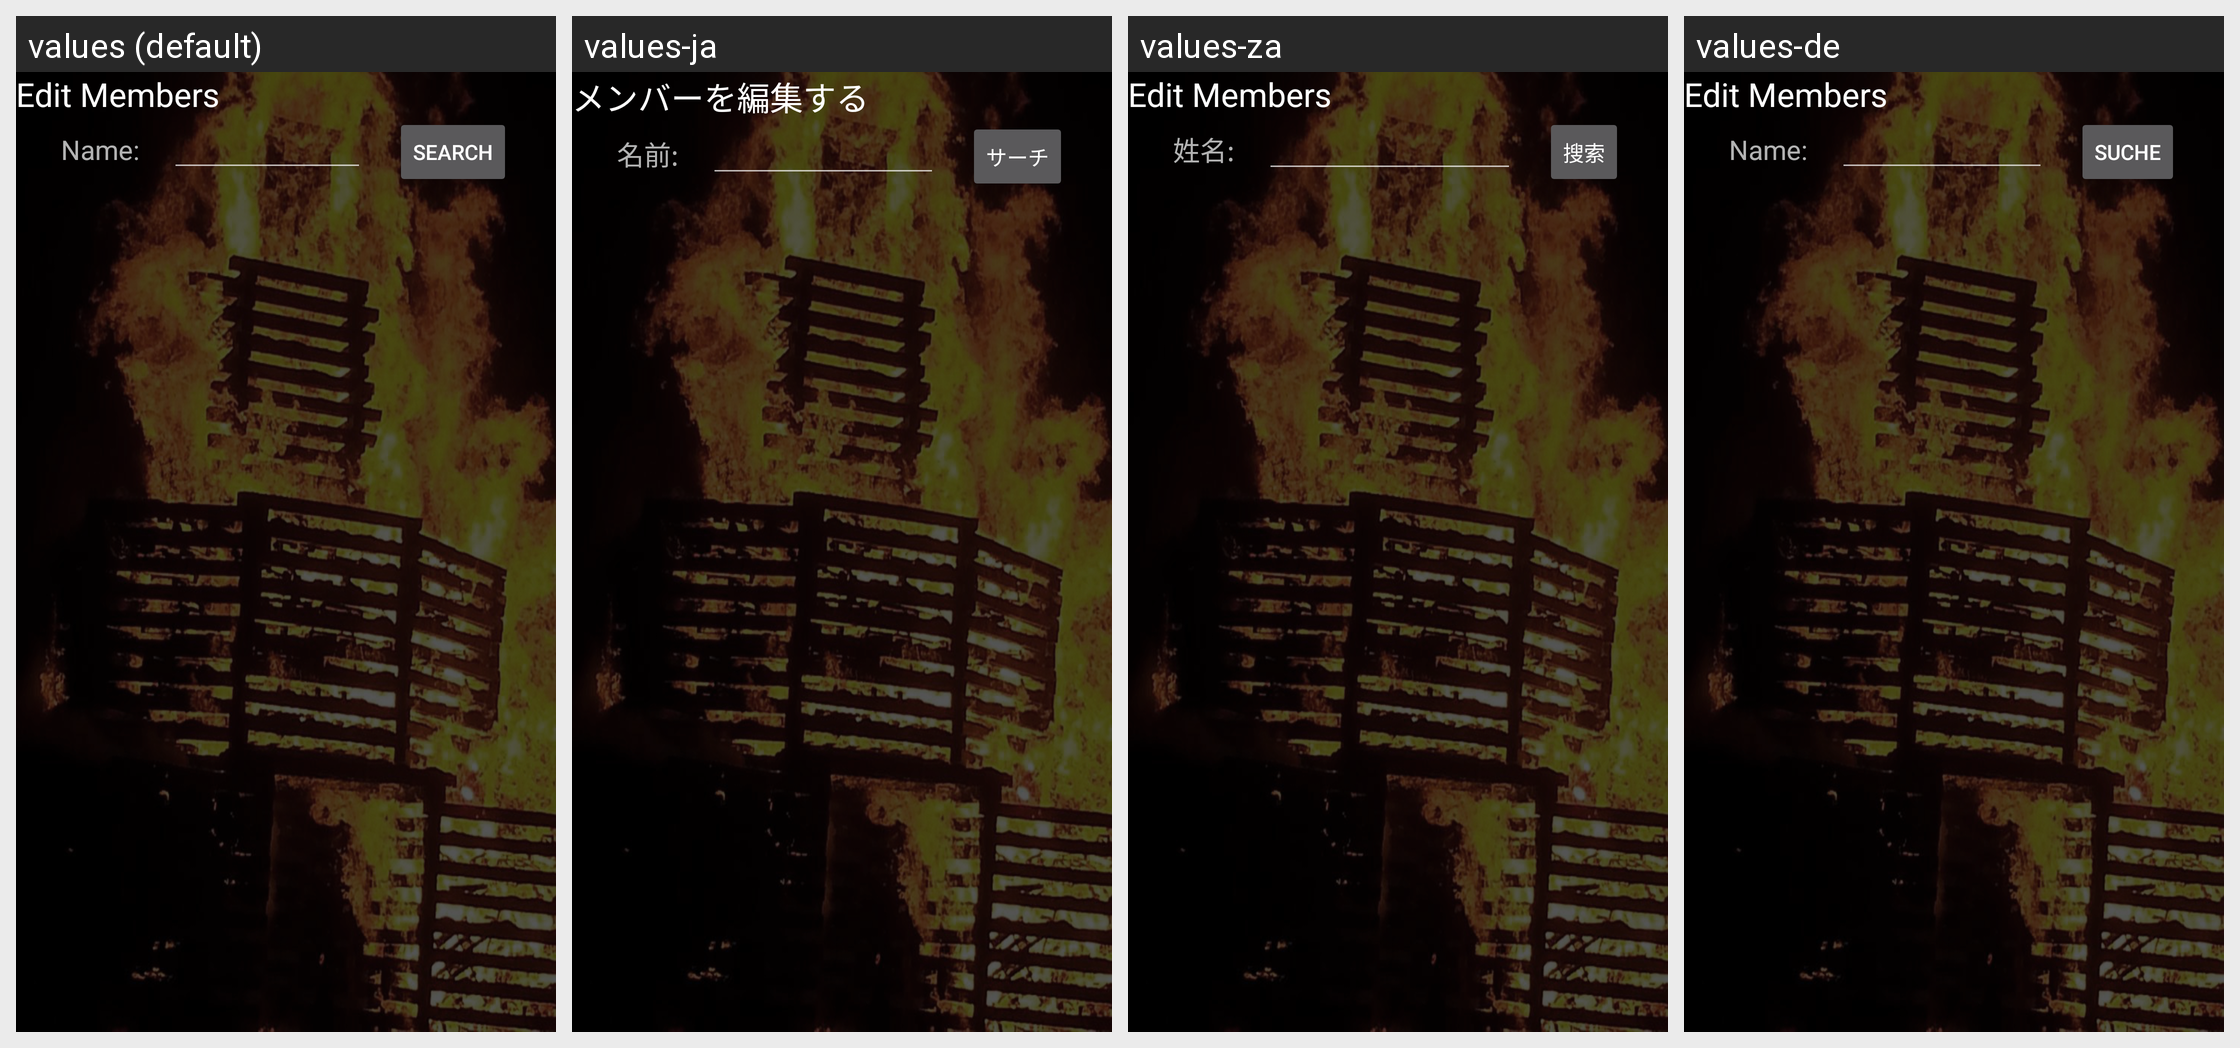

Strings drawn on this Android screen and how each of the app's shown locales translates them:
Android screen res/layout/fragment_add_person_to_something_dialog.xml rendered under 4 locales, left to right: values (default), values-ja, values-za, values-de. Device: Nexus 5 (rendered at 1080×1920; each locale shown at half size, 540×960, under a caption strip naming it); theme AppTheme.
Other locales in the repository, not shown: values-es, values-ko, values-zh.
Strings drawn on this screen, with the default value and each locale's value (text and hints the layout hard-codes, and strings that could not be matched under every locale, appear in the picture but are not listed):

editMembers
  values: Edit Members
  values-ja: メンバーを編集する
  values-za: Edit Members  [not translated; the default value is used]
  values-de: Edit Members  [not translated; the default value is used]

name_label
  values: Name:
  values-ja: 名前:
  values-za: 姓名:
  values-de: Name:

search
  values: Search
  values-ja: サーチ
  values-za: 搜索
  values-de: Suche
